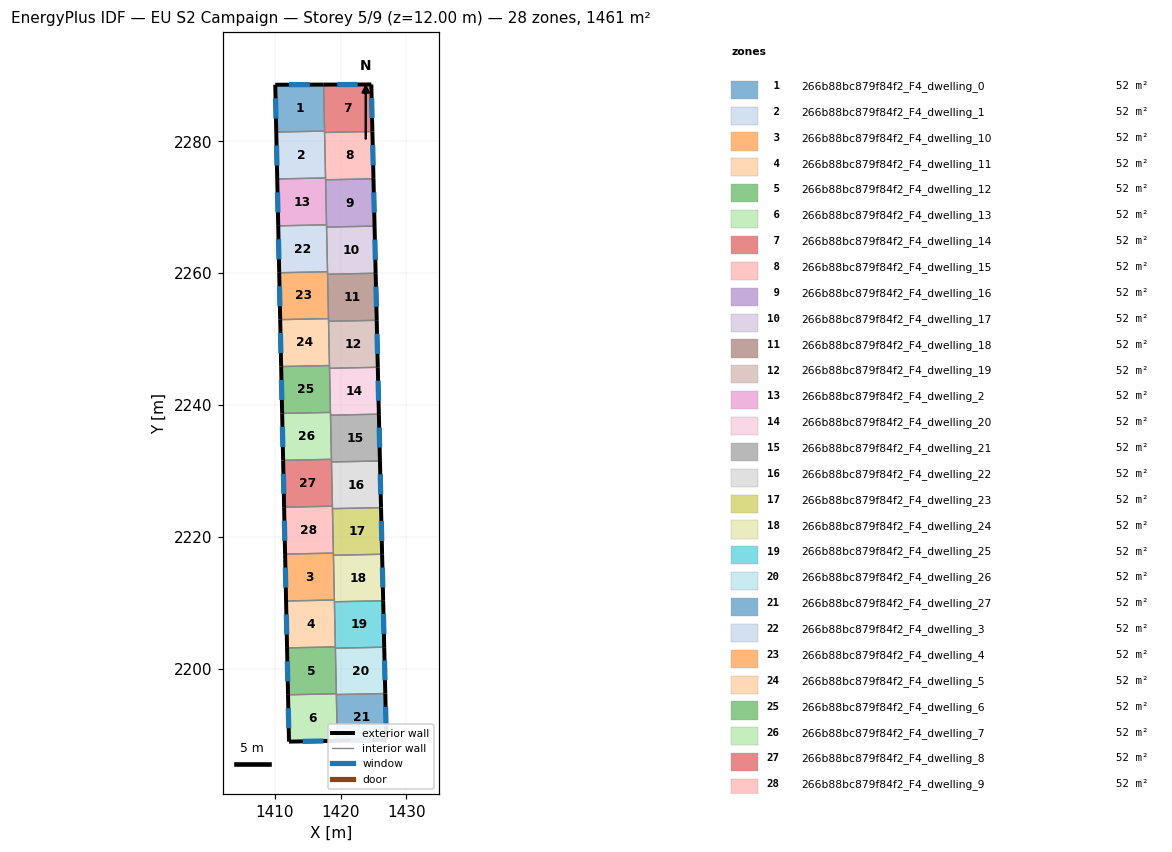
=== STOREY PLAN SPEC (per zone: floor XY polygon, exterior-wall plan segments, windows/doors) ===
zone 1: 266b88bc879f84f2_F4_dwelling_0  (52.2 m²)
  floor: (1417.43, 2288.62) (1417.57, 2281.57) (1410.24, 2281.42) (1410.09, 2288.60)
  exterior wall: (1417.43, 2288.62) – (1410.09, 2288.60)  [7.3 m]
    window: (1415.33, 2288.61) – (1412.19, 2288.60)  [4.0 m²]
  exterior wall: (1410.09, 2288.60) – (1410.24, 2281.42)  [7.2 m]
    window: (1410.14, 2286.55) – (1410.20, 2283.47)  [4.0 m²]
  interior walls: 2
zone 2: 266b88bc879f84f2_F4_dwelling_1  (52.2 m²)
  floor: (1417.57, 2281.57) (1417.72, 2274.45) (1410.39, 2274.30) (1410.24, 2281.42)
  exterior wall: (1410.24, 2281.42) – (1410.39, 2274.30)  [7.1 m]
    window: (1410.29, 2279.38) – (1410.35, 2276.33)  [3.9 m²]
  interior walls: 4
zone 3: 266b88bc879f84f2_F4_dwelling_10  (52.2 m²)
  floor: (1418.91, 2217.53) (1419.06, 2210.42) (1411.73, 2210.26) (1411.58, 2217.38)
  exterior wall: (1411.58, 2217.38) – (1411.73, 2210.26)  [7.1 m]
    window: (1411.63, 2215.34) – (1411.69, 2212.30)  [3.9 m²]
  interior walls: 4
zone 4: 266b88bc879f84f2_F4_dwelling_11  (52.2 m²)
  floor: (1419.06, 2210.42) (1419.21, 2203.30) (1411.88, 2203.15) (1411.73, 2210.26)
  exterior wall: (1411.73, 2210.26) – (1411.88, 2203.15)  [7.1 m]
    window: (1411.78, 2208.23) – (1411.84, 2205.18)  [3.9 m²]
  interior walls: 4
zone 5: 266b88bc879f84f2_F4_dwelling_12  (52.2 m²)
  floor: (1419.21, 2203.30) (1419.36, 2196.18) (1412.03, 2196.03) (1411.88, 2203.15)
  exterior wall: (1411.88, 2203.15) – (1412.03, 2196.03)  [7.1 m]
    window: (1411.92, 2201.11) – (1411.99, 2198.06)  [3.9 m²]
  interior walls: 4
zone 6: 266b88bc879f84f2_F4_dwelling_13  (52.2 m²)
  floor: (1419.36, 2196.18) (1419.36, 2196.07) (1419.51, 2189.06) (1412.18, 2188.92) (1412.03, 2196.03)
  exterior wall: (1412.18, 2188.92) – (1419.51, 2189.06)  [7.3 m]
    window: (1414.27, 2188.96) – (1417.41, 2189.02)  [4.0 m²]
  exterior wall: (1412.03, 2196.03) – (1412.18, 2188.92)  [7.1 m]
    window: (1412.07, 2194.00) – (1412.14, 2190.96)  [3.9 m²]
  interior walls: 3
zone 7: 266b88bc879f84f2_F4_dwelling_14  (52.2 m²)
  floor: (1424.67, 2288.64) (1424.83, 2281.50) (1417.58, 2281.35) (1417.43, 2288.62)
  exterior wall: (1424.67, 2288.64) – (1417.43, 2288.62)  [7.2 m]
    window: (1422.60, 2288.63) – (1419.50, 2288.62)  [4.0 m²]
  exterior wall: (1424.83, 2281.50) – (1424.67, 2288.64)  [7.1 m]
    window: (1424.78, 2283.54) – (1424.71, 2286.60)  [3.9 m²]
  interior walls: 3
zone 8: 266b88bc879f84f2_F4_dwelling_15  (52.2 m²)
  floor: (1424.83, 2281.50) (1425.00, 2274.32) (1417.73, 2274.17) (1417.58, 2281.35)
  exterior wall: (1425.00, 2274.32) – (1424.83, 2281.50)  [7.2 m]
    window: (1424.95, 2276.37) – (1424.88, 2279.45)  [4.0 m²]
  interior walls: 4
zone 9: 266b88bc879f84f2_F4_dwelling_16  (52.2 m²)
  floor: (1425.00, 2274.32) (1425.16, 2267.15) (1417.88, 2267.00) (1417.73, 2274.17)
  exterior wall: (1425.16, 2267.15) – (1425.00, 2274.32)  [7.2 m]
    window: (1425.11, 2269.20) – (1425.04, 2272.27)  [4.0 m²]
  interior walls: 4
zone 10: 266b88bc879f84f2_F4_dwelling_17  (52.2 m²)
  floor: (1425.16, 2267.15) (1425.32, 2260.00) (1418.03, 2259.84) (1417.88, 2267.00)
  exterior wall: (1425.32, 2260.00) – (1425.16, 2267.15)  [7.2 m]
    window: (1425.28, 2262.04) – (1425.21, 2265.11)  [3.9 m²]
  interior walls: 4
zone 11: 266b88bc879f84f2_F4_dwelling_18  (52.2 m²)
  floor: (1425.32, 2260.00) (1425.49, 2252.85) (1418.18, 2252.70) (1418.03, 2259.84)
  exterior wall: (1425.49, 2252.85) – (1425.32, 2260.00)  [7.1 m]
    window: (1425.44, 2254.89) – (1425.37, 2257.96)  [3.9 m²]
  interior walls: 4
zone 12: 266b88bc879f84f2_F4_dwelling_19  (52.2 m²)
  floor: (1425.49, 2252.85) (1425.65, 2245.73) (1418.33, 2245.57) (1418.18, 2252.70)
  exterior wall: (1425.65, 2245.73) – (1425.49, 2252.85)  [7.1 m]
    window: (1425.61, 2247.76) – (1425.53, 2250.82)  [3.9 m²]
  interior walls: 4
zone 13: 266b88bc879f84f2_F4_dwelling_2  (52.2 m²)
  floor: (1417.72, 2274.45) (1417.87, 2267.34) (1410.54, 2267.19) (1410.39, 2274.30)
  exterior wall: (1410.39, 2274.30) – (1410.54, 2267.19)  [7.1 m]
    window: (1410.44, 2272.27) – (1410.50, 2269.22)  [3.9 m²]
  interior walls: 4
zone 14: 266b88bc879f84f2_F4_dwelling_20  (52.2 m²)
  floor: (1425.65, 2245.73) (1425.82, 2238.61) (1418.48, 2238.46) (1418.33, 2245.57)
  exterior wall: (1425.82, 2238.61) – (1425.65, 2245.73)  [7.1 m]
    window: (1425.77, 2240.65) – (1425.70, 2243.69)  [3.9 m²]
  interior walls: 4
zone 15: 266b88bc879f84f2_F4_dwelling_21  (52.2 m²)
  floor: (1425.82, 2238.61) (1425.98, 2231.51) (1418.62, 2231.36) (1418.48, 2238.46)
  exterior wall: (1425.98, 2231.51) – (1425.82, 2238.61)  [7.1 m]
    window: (1425.93, 2233.54) – (1425.86, 2236.58)  [3.9 m²]
  interior walls: 4
zone 16: 266b88bc879f84f2_F4_dwelling_22  (52.2 m²)
  floor: (1425.98, 2231.51) (1426.14, 2224.43) (1418.77, 2224.27) (1418.62, 2231.36)
  exterior wall: (1426.14, 2224.43) – (1425.98, 2231.51)  [7.1 m]
    window: (1426.09, 2226.45) – (1426.02, 2229.49)  [3.9 m²]
  interior walls: 4
zone 17: 266b88bc879f84f2_F4_dwelling_23  (52.2 m²)
  floor: (1426.14, 2224.43) (1426.30, 2217.36) (1418.92, 2217.20) (1418.77, 2224.27)
  exterior wall: (1426.30, 2217.36) – (1426.14, 2224.43)  [7.1 m]
    window: (1426.26, 2219.38) – (1426.19, 2222.41)  [3.9 m²]
  interior walls: 4
zone 18: 266b88bc879f84f2_F4_dwelling_24  (52.2 m²)
  floor: (1426.30, 2217.36) (1426.47, 2210.30) (1419.07, 2210.14) (1418.92, 2217.20)
  exterior wall: (1426.47, 2210.30) – (1426.30, 2217.36)  [7.1 m]
    window: (1426.42, 2212.31) – (1426.35, 2215.34)  [3.9 m²]
  interior walls: 4
zone 19: 266b88bc879f84f2_F4_dwelling_25  (52.2 m²)
  floor: (1426.47, 2210.30) (1426.63, 2203.25) (1419.22, 2203.10) (1419.07, 2210.14)
  exterior wall: (1426.63, 2203.25) – (1426.47, 2210.30)  [7.0 m]
    window: (1426.58, 2205.27) – (1426.51, 2208.29)  [3.9 m²]
  interior walls: 4
zone 20: 266b88bc879f84f2_F4_dwelling_26  (52.2 m²)
  floor: (1426.63, 2203.25) (1426.79, 2196.22) (1419.36, 2196.07) (1419.22, 2203.10)
  exterior wall: (1426.79, 2196.22) – (1426.63, 2203.25)  [7.0 m]
    window: (1426.74, 2198.23) – (1426.67, 2201.25)  [3.9 m²]
  interior walls: 4
zone 21: 266b88bc879f84f2_F4_dwelling_27  (52.2 m²)
  floor: (1426.79, 2196.22) (1426.95, 2189.20) (1419.51, 2189.06) (1419.36, 2196.07)
  exterior wall: (1426.95, 2189.20) – (1426.79, 2196.22)  [7.0 m]
    window: (1426.90, 2191.20) – (1426.83, 2194.22)  [3.9 m²]
  exterior wall: (1419.51, 2189.06) – (1426.95, 2189.20)  [7.4 m]
    window: (1421.63, 2189.10) – (1424.82, 2189.16)  [4.1 m²]
  interior walls: 2
zone 22: 266b88bc879f84f2_F4_dwelling_3  (52.2 m²)
  floor: (1417.87, 2267.34) (1418.02, 2260.22) (1410.69, 2260.07) (1410.54, 2267.19)
  exterior wall: (1410.54, 2267.19) – (1410.69, 2260.07)  [7.1 m]
    window: (1410.58, 2265.15) – (1410.65, 2262.10)  [3.9 m²]
  interior walls: 4
zone 23: 266b88bc879f84f2_F4_dwelling_4  (52.2 m²)
  floor: (1418.02, 2260.22) (1418.17, 2253.11) (1410.84, 2252.95) (1410.69, 2260.07)
  exterior wall: (1410.69, 2260.07) – (1410.84, 2252.95)  [7.1 m]
    window: (1410.73, 2258.04) – (1410.80, 2254.99)  [3.9 m²]
  interior walls: 4
zone 24: 266b88bc879f84f2_F4_dwelling_5  (52.2 m²)
  floor: (1418.17, 2253.11) (1418.32, 2245.99) (1410.99, 2245.84) (1410.84, 2252.95)
  exterior wall: (1410.84, 2252.95) – (1410.99, 2245.84)  [7.1 m]
    window: (1410.88, 2250.92) – (1410.95, 2247.87)  [3.9 m²]
  interior walls: 4
zone 25: 266b88bc879f84f2_F4_dwelling_6  (52.2 m²)
  floor: (1418.32, 2245.99) (1418.47, 2238.88) (1411.14, 2238.72) (1410.99, 2245.84)
  exterior wall: (1410.99, 2245.84) – (1411.14, 2238.72)  [7.1 m]
    window: (1411.03, 2243.81) – (1411.09, 2240.76)  [3.9 m²]
  interior walls: 4
zone 26: 266b88bc879f84f2_F4_dwelling_7  (52.2 m²)
  floor: (1418.47, 2238.88) (1418.62, 2231.76) (1411.29, 2231.61) (1411.14, 2238.72)
  exterior wall: (1411.14, 2238.72) – (1411.29, 2231.61)  [7.1 m]
    window: (1411.18, 2236.69) – (1411.24, 2233.64)  [3.9 m²]
  interior walls: 4
zone 27: 266b88bc879f84f2_F4_dwelling_8  (52.2 m²)
  floor: (1418.62, 2231.76) (1418.77, 2224.65) (1411.43, 2224.49) (1411.29, 2231.61)
  exterior wall: (1411.29, 2231.61) – (1411.43, 2224.49)  [7.1 m]
    window: (1411.33, 2229.58) – (1411.39, 2226.53)  [3.9 m²]
  interior walls: 4
zone 28: 266b88bc879f84f2_F4_dwelling_9  (52.2 m²)
  floor: (1418.77, 2224.65) (1418.91, 2217.53) (1411.58, 2217.38) (1411.43, 2224.49)
  exterior wall: (1411.43, 2224.49) – (1411.58, 2217.38)  [7.1 m]
    window: (1411.48, 2222.46) – (1411.54, 2219.41)  [3.9 m²]
  interior walls: 4

=== DERIVED (storey summary) ===
Building: EU S2 Campaign
Storey: 5 of 9  (floor level z = 12.00 m)
Storey gross floor area: 1461.0 m²
Zones on this storey: 28
  - 266b88bc879f84f2_F4_dwelling_0: floor 52.2 m²; exterior wall 14.5 m (43.5 m²); 2 window(s) 8.0 m²; WWR 18.4%
  - 266b88bc879f84f2_F4_dwelling_1: floor 52.2 m²; exterior wall 7.1 m (21.3 m²); 1 window(s) 3.9 m²; WWR 18.4%
  - 266b88bc879f84f2_F4_dwelling_10: floor 52.2 m²; exterior wall 7.1 m (21.4 m²); 1 window(s) 3.9 m²; WWR 18.4%
  - 266b88bc879f84f2_F4_dwelling_11: floor 52.2 m²; exterior wall 7.1 m (21.4 m²); 1 window(s) 3.9 m²; WWR 18.4%
  - 266b88bc879f84f2_F4_dwelling_12: floor 52.2 m²; exterior wall 7.1 m (21.3 m²); 1 window(s) 3.9 m²; WWR 18.4%
  - 266b88bc879f84f2_F4_dwelling_13: floor 52.2 m²; exterior wall 14.4 m (43.3 m²); 2 window(s) 8.0 m²; WWR 18.4%
  - 266b88bc879f84f2_F4_dwelling_14: floor 52.2 m²; exterior wall 14.4 m (43.1 m²); 2 window(s) 7.9 m²; WWR 18.4%
  - 266b88bc879f84f2_F4_dwelling_15: floor 52.2 m²; exterior wall 7.2 m (21.6 m²); 1 window(s) 4.0 m²; WWR 18.4%
  - 266b88bc879f84f2_F4_dwelling_16: floor 52.2 m²; exterior wall 7.2 m (21.5 m²); 1 window(s) 4.0 m²; WWR 18.4%
  - 266b88bc879f84f2_F4_dwelling_17: floor 52.2 m²; exterior wall 7.2 m (21.5 m²); 1 window(s) 3.9 m²; WWR 18.4%
  - 266b88bc879f84f2_F4_dwelling_18: floor 52.2 m²; exterior wall 7.1 m (21.4 m²); 1 window(s) 3.9 m²; WWR 18.4%
  - 266b88bc879f84f2_F4_dwelling_19: floor 52.2 m²; exterior wall 7.1 m (21.4 m²); 1 window(s) 3.9 m²; WWR 18.4%
  - 266b88bc879f84f2_F4_dwelling_2: floor 52.2 m²; exterior wall 7.1 m (21.3 m²); 1 window(s) 3.9 m²; WWR 18.4%
  - 266b88bc879f84f2_F4_dwelling_20: floor 52.2 m²; exterior wall 7.1 m (21.3 m²); 1 window(s) 3.9 m²; WWR 18.4%
  - 266b88bc879f84f2_F4_dwelling_21: floor 52.2 m²; exterior wall 7.1 m (21.3 m²); 1 window(s) 3.9 m²; WWR 18.4%
  - 266b88bc879f84f2_F4_dwelling_22: floor 52.2 m²; exterior wall 7.1 m (21.3 m²); 1 window(s) 3.9 m²; WWR 18.4%
  - 266b88bc879f84f2_F4_dwelling_23: floor 52.2 m²; exterior wall 7.1 m (21.2 m²); 1 window(s) 3.9 m²; WWR 18.4%
  - 266b88bc879f84f2_F4_dwelling_24: floor 52.2 m²; exterior wall 7.1 m (21.2 m²); 1 window(s) 3.9 m²; WWR 18.4%
  - 266b88bc879f84f2_F4_dwelling_25: floor 52.2 m²; exterior wall 7.0 m (21.1 m²); 1 window(s) 3.9 m²; WWR 18.4%
  - 266b88bc879f84f2_F4_dwelling_26: floor 52.2 m²; exterior wall 7.0 m (21.1 m²); 1 window(s) 3.9 m²; WWR 18.4%
  - 266b88bc879f84f2_F4_dwelling_27: floor 52.2 m²; exterior wall 14.5 m (43.4 m²); 2 window(s) 8.0 m²; WWR 18.4%
  - 266b88bc879f84f2_F4_dwelling_3: floor 52.2 m²; exterior wall 7.1 m (21.4 m²); 1 window(s) 3.9 m²; WWR 18.4%
  - 266b88bc879f84f2_F4_dwelling_4: floor 52.2 m²; exterior wall 7.1 m (21.4 m²); 1 window(s) 3.9 m²; WWR 18.4%
  - 266b88bc879f84f2_F4_dwelling_5: floor 52.2 m²; exterior wall 7.1 m (21.3 m²); 1 window(s) 3.9 m²; WWR 18.4%
  - 266b88bc879f84f2_F4_dwelling_6: floor 52.2 m²; exterior wall 7.1 m (21.3 m²); 1 window(s) 3.9 m²; WWR 18.4%
  - 266b88bc879f84f2_F4_dwelling_7: floor 52.2 m²; exterior wall 7.1 m (21.4 m²); 1 window(s) 3.9 m²; WWR 18.4%
  - 266b88bc879f84f2_F4_dwelling_8: floor 52.2 m²; exterior wall 7.1 m (21.3 m²); 1 window(s) 3.9 m²; WWR 18.4%
  - 266b88bc879f84f2_F4_dwelling_9: floor 52.2 m²; exterior wall 7.1 m (21.3 m²); 1 window(s) 3.9 m²; WWR 18.4%
Zone adjacency (shared interzone walls):
  - 266b88bc879f84f2_F4_dwelling_0 ↔ 266b88bc879f84f2_F4_dwelling_1
  - 266b88bc879f84f2_F4_dwelling_0 ↔ 266b88bc879f84f2_F4_dwelling_14
  - 266b88bc879f84f2_F4_dwelling_1 ↔ 266b88bc879f84f2_F4_dwelling_14
  - 266b88bc879f84f2_F4_dwelling_1 ↔ 266b88bc879f84f2_F4_dwelling_15
  - 266b88bc879f84f2_F4_dwelling_1 ↔ 266b88bc879f84f2_F4_dwelling_2
  - 266b88bc879f84f2_F4_dwelling_10 ↔ 266b88bc879f84f2_F4_dwelling_11
  - 266b88bc879f84f2_F4_dwelling_10 ↔ 266b88bc879f84f2_F4_dwelling_23
  - 266b88bc879f84f2_F4_dwelling_10 ↔ 266b88bc879f84f2_F4_dwelling_24
  - 266b88bc879f84f2_F4_dwelling_10 ↔ 266b88bc879f84f2_F4_dwelling_9
  - 266b88bc879f84f2_F4_dwelling_11 ↔ 266b88bc879f84f2_F4_dwelling_12
  - 266b88bc879f84f2_F4_dwelling_11 ↔ 266b88bc879f84f2_F4_dwelling_24
  - 266b88bc879f84f2_F4_dwelling_11 ↔ 266b88bc879f84f2_F4_dwelling_25
  - 266b88bc879f84f2_F4_dwelling_12 ↔ 266b88bc879f84f2_F4_dwelling_13
  - 266b88bc879f84f2_F4_dwelling_12 ↔ 266b88bc879f84f2_F4_dwelling_25
  - 266b88bc879f84f2_F4_dwelling_12 ↔ 266b88bc879f84f2_F4_dwelling_26
  - 266b88bc879f84f2_F4_dwelling_13 ↔ 266b88bc879f84f2_F4_dwelling_26
  - 266b88bc879f84f2_F4_dwelling_13 ↔ 266b88bc879f84f2_F4_dwelling_27
  - 266b88bc879f84f2_F4_dwelling_14 ↔ 266b88bc879f84f2_F4_dwelling_15
  - 266b88bc879f84f2_F4_dwelling_15 ↔ 266b88bc879f84f2_F4_dwelling_16
  - 266b88bc879f84f2_F4_dwelling_15 ↔ 266b88bc879f84f2_F4_dwelling_2
  - 266b88bc879f84f2_F4_dwelling_16 ↔ 266b88bc879f84f2_F4_dwelling_17
  - 266b88bc879f84f2_F4_dwelling_16 ↔ 266b88bc879f84f2_F4_dwelling_2
  - 266b88bc879f84f2_F4_dwelling_16 ↔ 266b88bc879f84f2_F4_dwelling_3
  - 266b88bc879f84f2_F4_dwelling_17 ↔ 266b88bc879f84f2_F4_dwelling_18
  - 266b88bc879f84f2_F4_dwelling_17 ↔ 266b88bc879f84f2_F4_dwelling_3
  - 266b88bc879f84f2_F4_dwelling_17 ↔ 266b88bc879f84f2_F4_dwelling_4
  - 266b88bc879f84f2_F4_dwelling_18 ↔ 266b88bc879f84f2_F4_dwelling_19
  - 266b88bc879f84f2_F4_dwelling_18 ↔ 266b88bc879f84f2_F4_dwelling_4
  - 266b88bc879f84f2_F4_dwelling_18 ↔ 266b88bc879f84f2_F4_dwelling_5
  - 266b88bc879f84f2_F4_dwelling_19 ↔ 266b88bc879f84f2_F4_dwelling_20
  - 266b88bc879f84f2_F4_dwelling_19 ↔ 266b88bc879f84f2_F4_dwelling_5
  - 266b88bc879f84f2_F4_dwelling_19 ↔ 266b88bc879f84f2_F4_dwelling_6
  - 266b88bc879f84f2_F4_dwelling_2 ↔ 266b88bc879f84f2_F4_dwelling_3
  - 266b88bc879f84f2_F4_dwelling_20 ↔ 266b88bc879f84f2_F4_dwelling_21
  - 266b88bc879f84f2_F4_dwelling_20 ↔ 266b88bc879f84f2_F4_dwelling_6
  - 266b88bc879f84f2_F4_dwelling_20 ↔ 266b88bc879f84f2_F4_dwelling_7
  - 266b88bc879f84f2_F4_dwelling_21 ↔ 266b88bc879f84f2_F4_dwelling_22
  - 266b88bc879f84f2_F4_dwelling_21 ↔ 266b88bc879f84f2_F4_dwelling_7
  - 266b88bc879f84f2_F4_dwelling_21 ↔ 266b88bc879f84f2_F4_dwelling_8
  - 266b88bc879f84f2_F4_dwelling_22 ↔ 266b88bc879f84f2_F4_dwelling_23
  - 266b88bc879f84f2_F4_dwelling_22 ↔ 266b88bc879f84f2_F4_dwelling_8
  - 266b88bc879f84f2_F4_dwelling_22 ↔ 266b88bc879f84f2_F4_dwelling_9
  - 266b88bc879f84f2_F4_dwelling_23 ↔ 266b88bc879f84f2_F4_dwelling_24
  - 266b88bc879f84f2_F4_dwelling_23 ↔ 266b88bc879f84f2_F4_dwelling_9
  - 266b88bc879f84f2_F4_dwelling_24 ↔ 266b88bc879f84f2_F4_dwelling_25
  - 266b88bc879f84f2_F4_dwelling_25 ↔ 266b88bc879f84f2_F4_dwelling_26
  - 266b88bc879f84f2_F4_dwelling_26 ↔ 266b88bc879f84f2_F4_dwelling_27
  - 266b88bc879f84f2_F4_dwelling_3 ↔ 266b88bc879f84f2_F4_dwelling_4
  - 266b88bc879f84f2_F4_dwelling_4 ↔ 266b88bc879f84f2_F4_dwelling_5
  - 266b88bc879f84f2_F4_dwelling_5 ↔ 266b88bc879f84f2_F4_dwelling_6
  - 266b88bc879f84f2_F4_dwelling_6 ↔ 266b88bc879f84f2_F4_dwelling_7
  - 266b88bc879f84f2_F4_dwelling_7 ↔ 266b88bc879f84f2_F4_dwelling_8
  - 266b88bc879f84f2_F4_dwelling_8 ↔ 266b88bc879f84f2_F4_dwelling_9